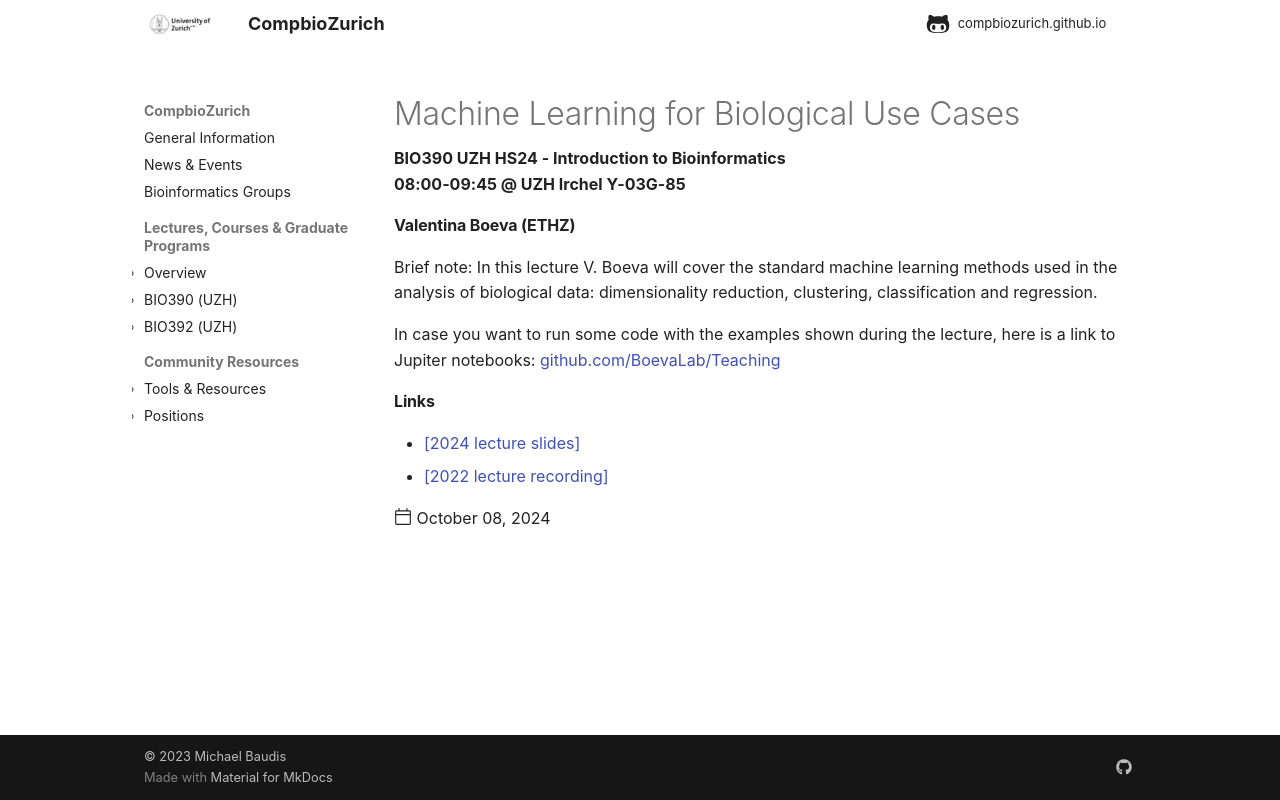

repository: compbiozurich/compbiozurich.github.io · page: teaching/UZH-BIO390/2024/2024-10-08-Valentina-Boeva/index.html · generator: mkdocs

---
template: post.html
title: Machine Learning for Biological Use Cases
description: BIO390 UZH HS24 - Introduction to Bioinformatics</br>08:00-09:45 @ UZH Irchel Y03-G-85
date: 2024-10-08
authors:
pdf_file_name: 
links:
  - '<a href="https://raw.githubusercontent.com/compbiozurich/UZH-BIO390/main/course-material/2024-10-08___Valentina-Boeva__Machine-Learning-for-Biological-Use-Cases__UZH-BIO390-HS24-lecture-04.pdf" target="_blank">[2024 lecture slides]</a>'
  - '[2022 lecture recording](https://uzh.mediaspace.cast.switch.ch/media/Introduction%20to%20Bioinformatics%20-%20Lecture%2004%3A%20Machine%20Learning%20for%20Biological%20Use%20Cases/0_7q6gemoy)'
---

#### Valentina Boeva (ETHZ)

Brief note: In this lecture V. Boeva will cover the standard machine learning methods
used in the analysis of biological data: dimensionality reduction, clustering,
classification and regression.

<!--more-->

In case you want to run some code with the examples shown during the lecture, here is a link to Jupiter notebooks: <https://github.com/BoevaLab/Teaching>
